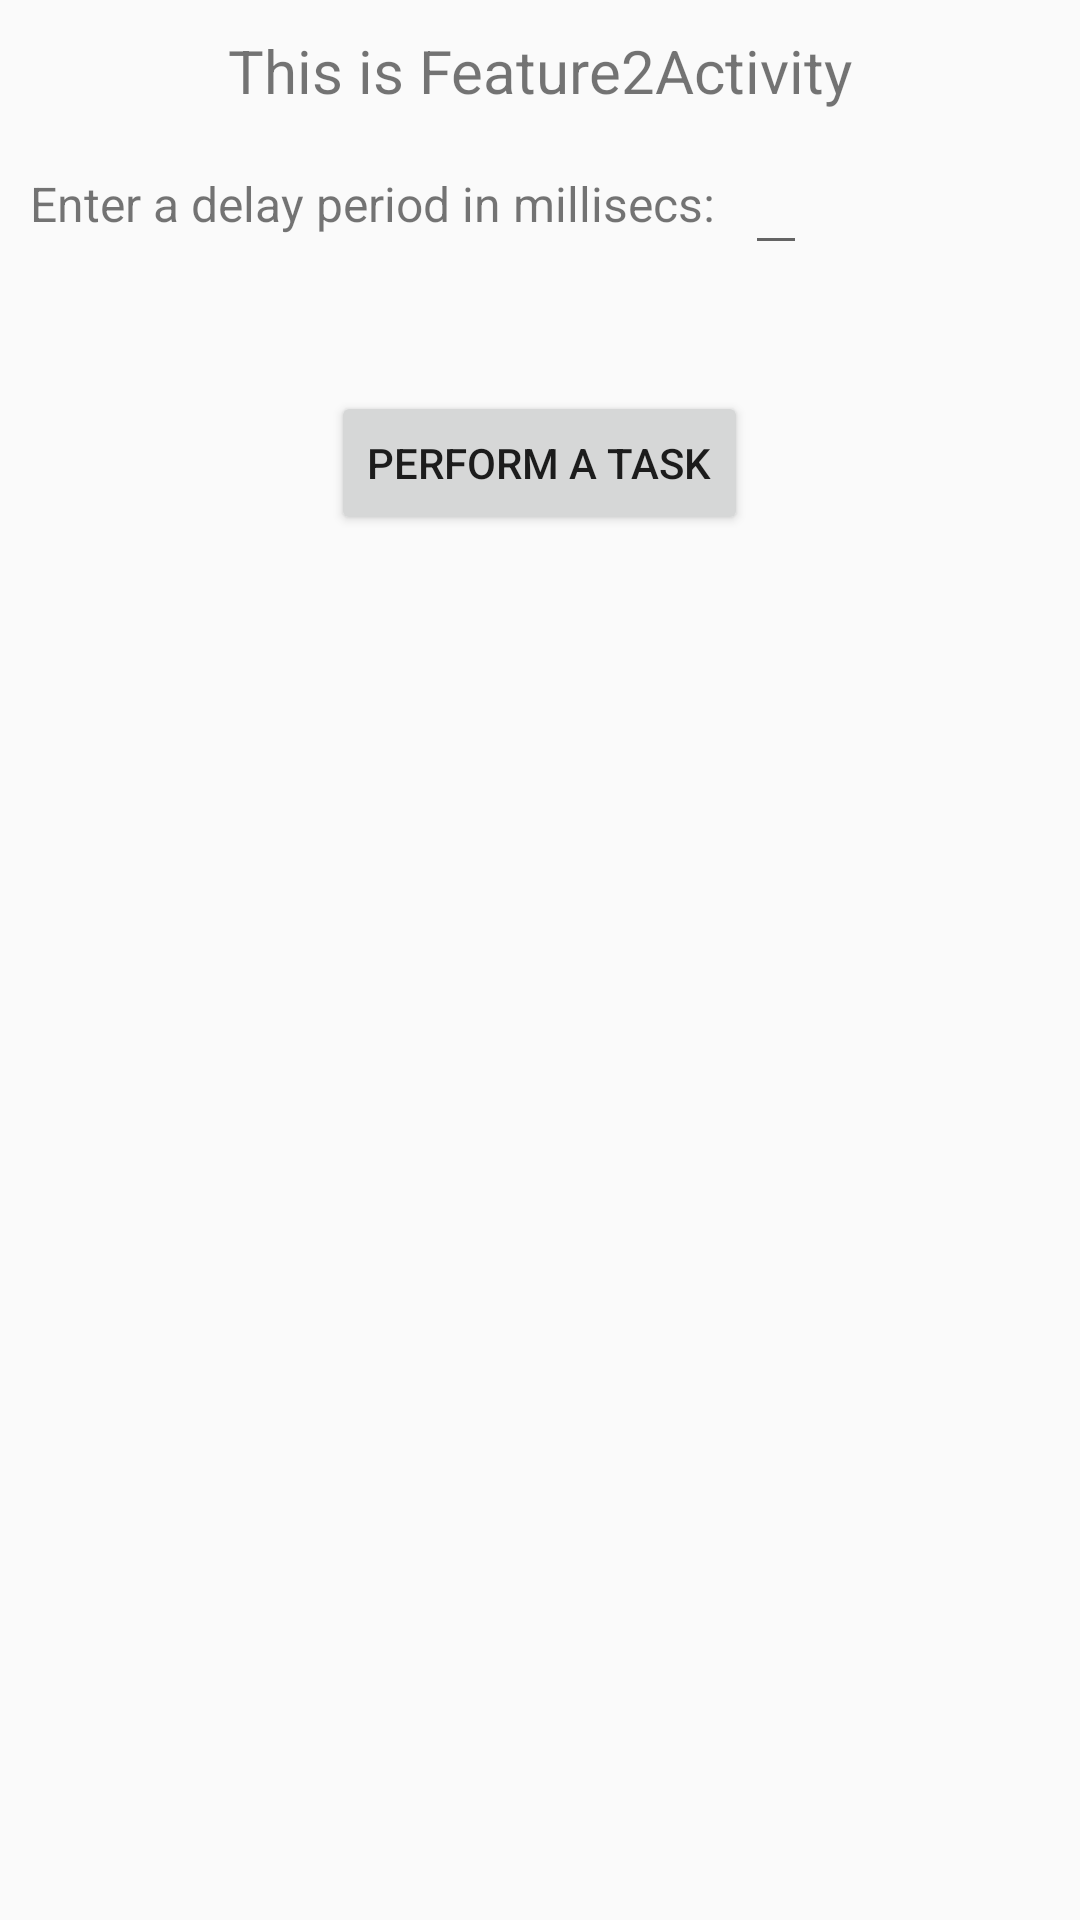

This screen was rendered from an Android layout file. Write that file and the resources it references.
<!-- AndroidManifest.xml: application theme Theme.AppCompat.Light.NoActionBar -->
<!-- res/layout/activity_feature2.xml -->
<?xml version="1.0" encoding="utf-8"?>
<android.support.design.widget.CoordinatorLayout
    xmlns:android="http://schemas.android.com/apk/res/android"
    xmlns:app="http://schemas.android.com/apk/res-auto"
    xmlns:tools="http://schemas.android.com/tools"
    android:id="@+id/coordinator_layout"
    android:layout_width="match_parent"
    android:layout_height="match_parent"
    android:fitsSystemWindows="true"
    >

    <RelativeLayout
        android:layout_width="match_parent"
        android:layout_height="match_parent"
        >

        <LinearLayout
            xmlns:android="http://schemas.android.com/apk/res/android"
            android:id="@+id/layout_activity_simple"
            android:layout_width="match_parent"
            android:layout_height="match_parent"
            android:orientation="vertical"
            android:windowSoftInputMode="adjustPan">

            

            <LinearLayout
                android:layout_width="match_parent"
                android:layout_height="match_parent"
                android:orientation="vertical"
                >

                <TextView
                    android:id="@+id/feature1_heading"
                    android:layout_width="wrap_content"
                    android:layout_height="wrap_content"
                    android:text="This is Feature2Activity"
                    android:textSize="20sp"
                    android:padding="10dp"
                    android:layout_gravity="center"
                    />
                <LinearLayout
                    android:layout_width="match_parent"
                    android:layout_height="wrap_content"
                    android:orientation="horizontal"
                    >
                    <TextView
                        android:layout_width="wrap_content"
                        android:layout_height="wrap_content"
                        android:textSize="16sp"
                        android:padding="10dp"
                        android:text="Enter a delay period in millisecs:"
                        android:layout_gravity="center"
                        />
                    <EditText
                        android:id="@+id/feature2_editText"
                        android:layout_width="wrap_content"
                        android:layout_height="wrap_content"
                        />
                </LinearLayout>
                <TextView
                    android:id="@+id/feature2_textView"
                    android:layout_width="wrap_content"
                    android:layout_height="wrap_content"
                    android:textSize="16sp"
                    android:padding="10dp"
                    android:layout_gravity="center"
                    />
                <Button
                    android:id="@+id/feature2_button"
                    android:layout_width="wrap_content"
                    android:layout_height="wrap_content"
                    android:layout_gravity="center"
                    android:text="Perform a task"
                    />

            </LinearLayout>

        </LinearLayout>

        <FrameLayout
            android:id="@+id/progress_bar_frame"
            android:layout_width="fill_parent"
            android:layout_height="fill_parent"
            android:background="#55000000"
            android:visibility="gone" >

            <ProgressBar
                android:id="@+id/progress_bar"
                android:layout_width="wrap_content"
                android:layout_height="wrap_content"
                android:layout_gravity="center"
                />
        </FrameLayout>

    </RelativeLayout>

</android.support.design.widget.CoordinatorLayout>
<!-- resources referenced by this layout -->
<resources>

</resources>
